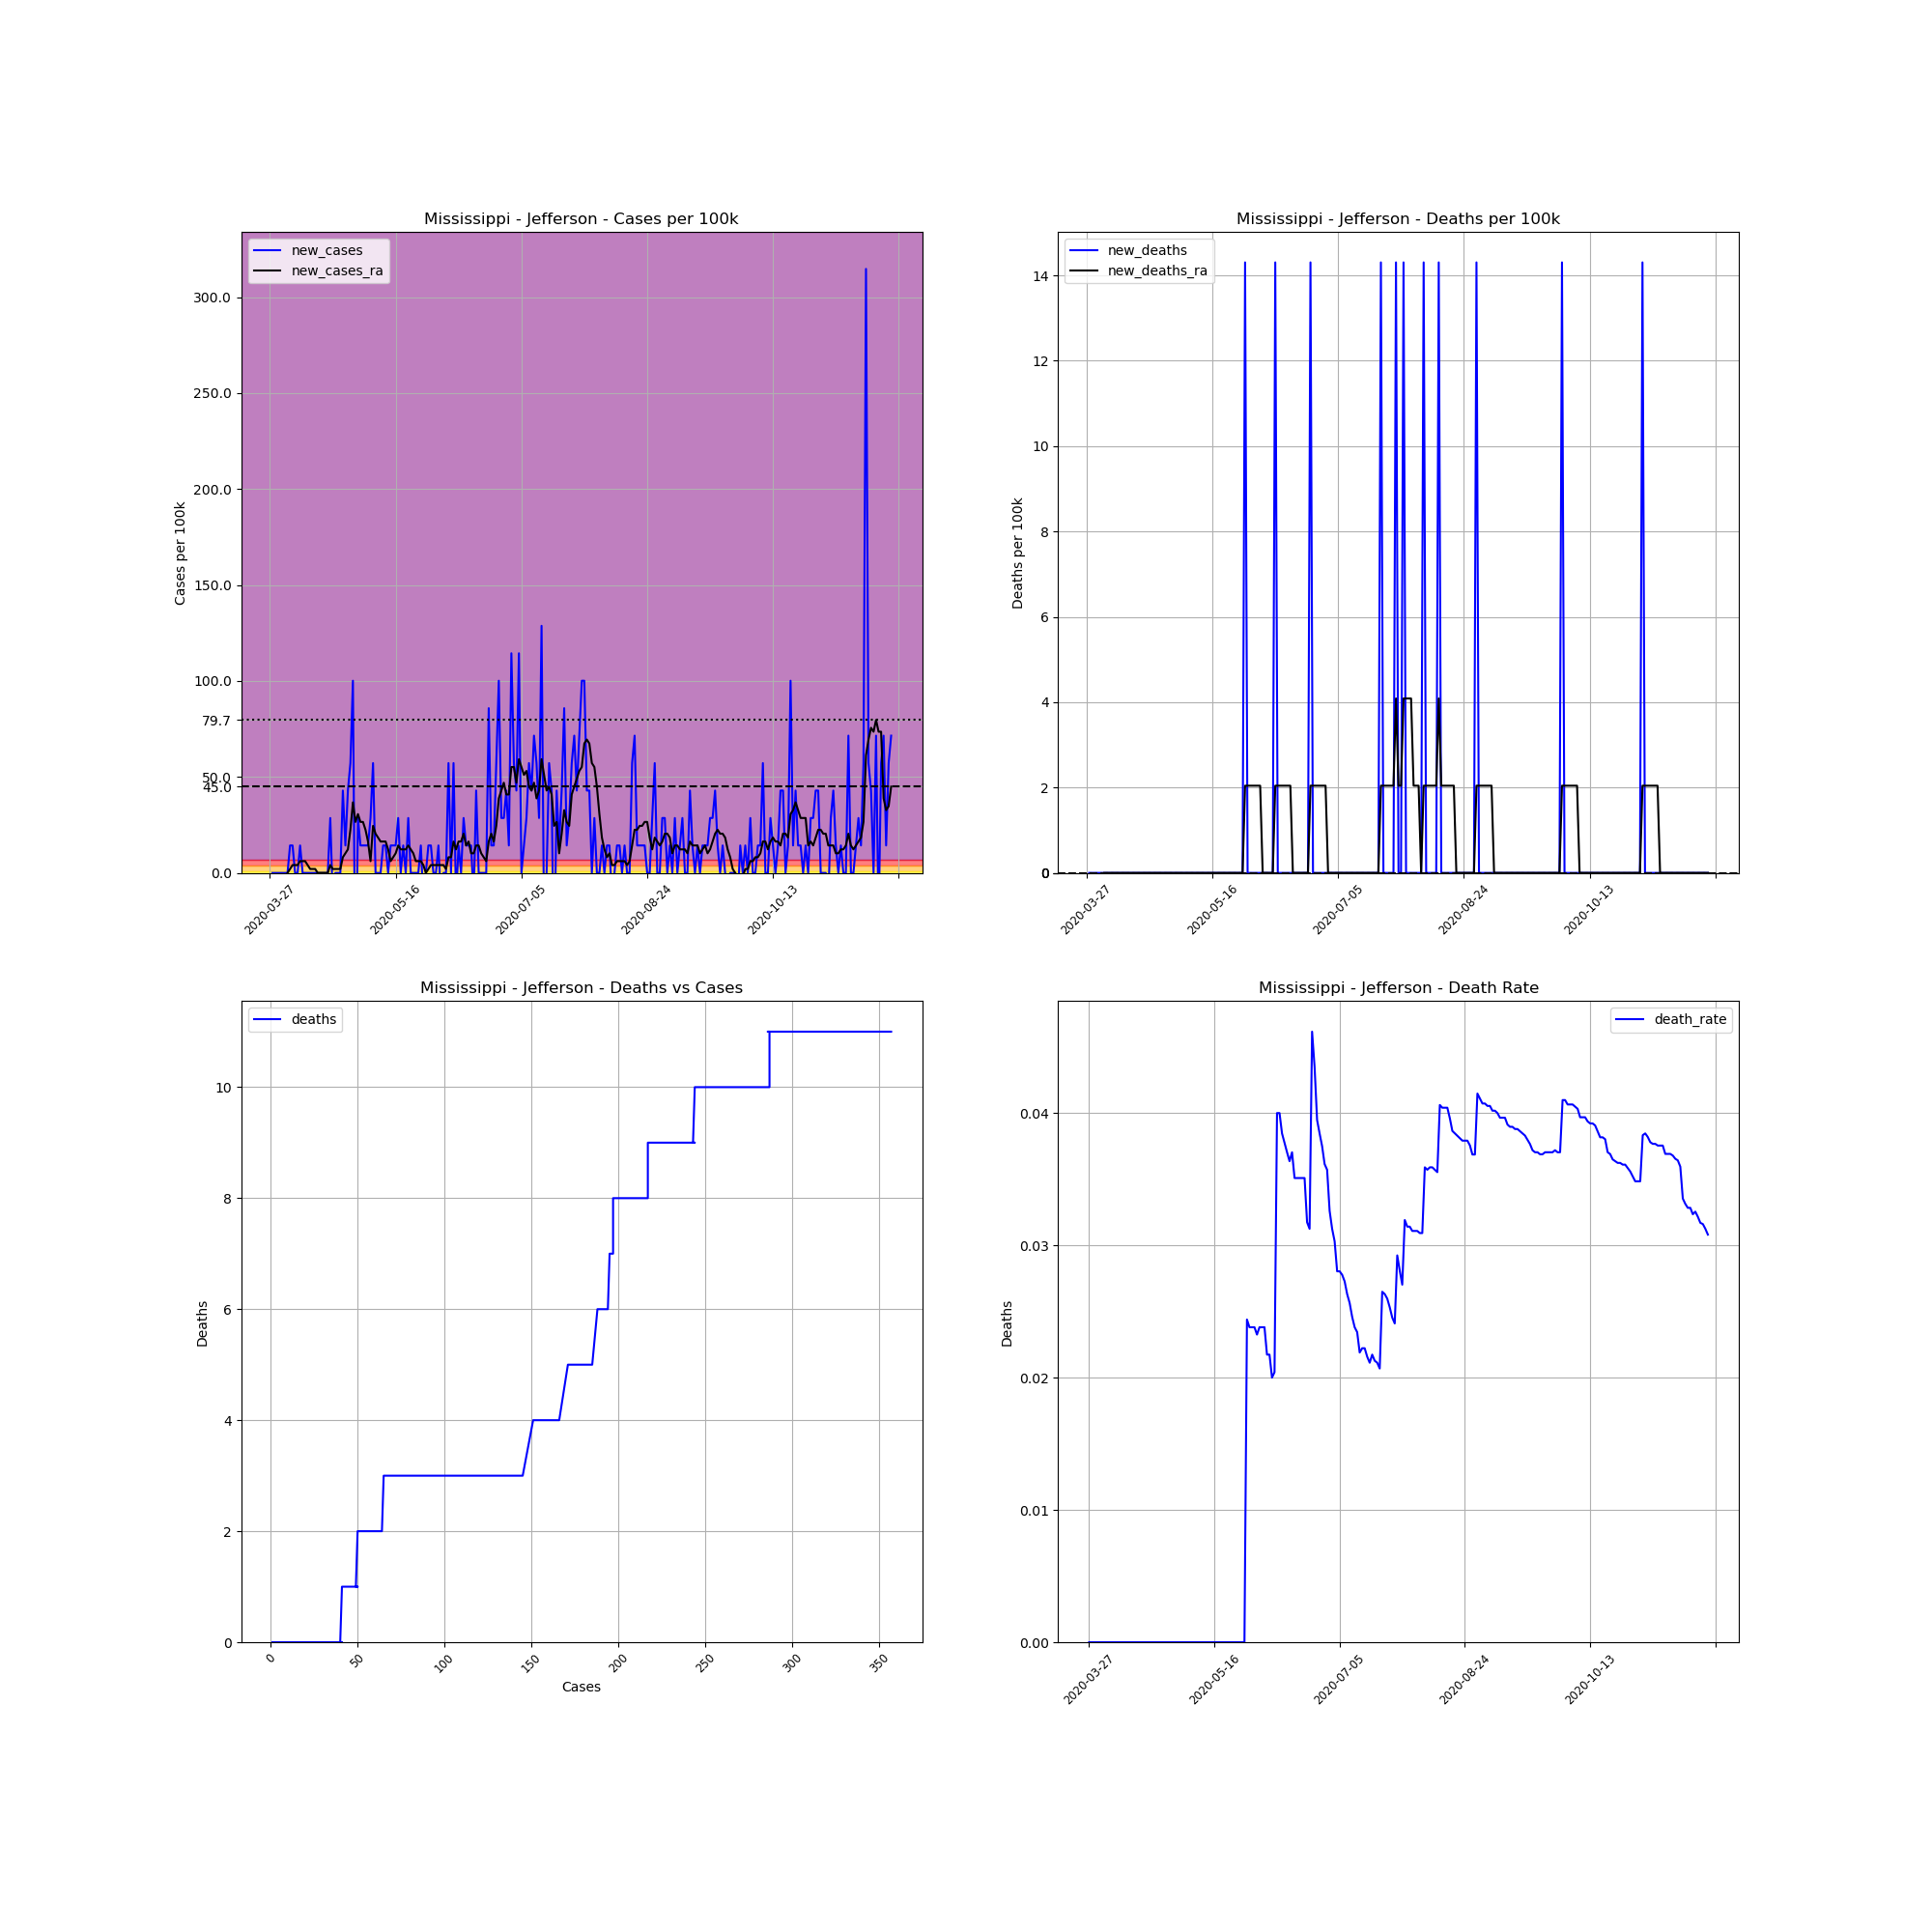

Values plotted in this chart, from the file beside it:
, date, county, state, fips, cases, deaths, COUNTY, STNAME, CTYNAME, POPESTIMATE2019, cases_per_100k, deaths_per_100k, death_rate, new_cases, new_deaths, new_cases_ra, new_deaths_ra
433148, 2020-03-27, Jefferson, Mississippi, 28063, 1, 0.0, 63, Mississippi, Jefferson, 6990, 14.31, 0.0, 0.0, , , , 
433149, 2020-03-28, Jefferson, Mississippi, 28063, 1, 0.0, 63, Mississippi, Jefferson, 6990, 14.31, 0.0, 0.0, 0.0, 0.0, , 
433150, 2020-03-29, Jefferson, Mississippi, 28063, 1, 0.0, 63, Mississippi, Jefferson, 6990, 14.31, 0.0, 0.0, 0.0, 0.0, , 
433151, 2020-03-30, Jefferson, Mississippi, 28063, 1, 0.0, 63, Mississippi, Jefferson, 6990, 14.31, 0.0, 0.0, 0.0, 0.0, , 
433152, 2020-03-31, Jefferson, Mississippi, 28063, 1, 0.0, 63, Mississippi, Jefferson, 6990, 14.31, 0.0, 0.0, 0.0, 0.0, , 
433153, 2020-04-01, Jefferson, Mississippi, 28063, 1, 0.0, 63, Mississippi, Jefferson, 6990, 14.31, 0.0, 0.0, 0.0, 0.0, , 
433154, 2020-04-02, Jefferson, Mississippi, 28063, 1, 0.0, 63, Mississippi, Jefferson, 6990, 14.31, 0.0, 0.0, 0.0, 0.0, , 
433155, 2020-04-03, Jefferson, Mississippi, 28063, 1, 0.0, 63, Mississippi, Jefferson, 6990, 14.31, 0.0, 0.0, 0.0, 0.0, 0.0, 0.0
433156, 2020-04-04, Jefferson, Mississippi, 28063, 2, 0.0, 63, Mississippi, Jefferson, 6990, 28.61, 0.0, 0.0, 14.31, 0.0, 2.044, 0.0
433157, 2020-04-05, Jefferson, Mississippi, 28063, 3, 0.0, 63, Mississippi, Jefferson, 6990, 42.92, 0.0, 0.0, 14.31, 0.0, 4.087, 0.0
433158, 2020-04-06, Jefferson, Mississippi, 28063, 3, 0.0, 63, Mississippi, Jefferson, 6990, 42.92, 0.0, 0.0, 0.0, 0.0, 4.087, 0.0
433159, 2020-04-07, Jefferson, Mississippi, 28063, 3, 0.0, 63, Mississippi, Jefferson, 6990, 42.92, 0.0, 0.0, 0.0, 0.0, 4.087, 0.0
433160, 2020-04-08, Jefferson, Mississippi, 28063, 4, 0.0, 63, Mississippi, Jefferson, 6990, 57.22, 0.0, 0.0, 14.31, 0.0, 6.131, 0.0
433161, 2020-04-09, Jefferson, Mississippi, 28063, 4, 0.0, 63, Mississippi, Jefferson, 6990, 57.22, 0.0, 0.0, 0.0, 0.0, 6.131, 0.0
433162, 2020-04-10, Jefferson, Mississippi, 28063, 4, 0.0, 63, Mississippi, Jefferson, 6990, 57.22, 0.0, 0.0, 0.0, 0.0, 6.131, 0.0
433163, 2020-04-11, Jefferson, Mississippi, 28063, 4, 0.0, 63, Mississippi, Jefferson, 6990, 57.22, 0.0, 0.0, 0.0, 0.0, 4.087, 0.0
433164, 2020-04-12, Jefferson, Mississippi, 28063, 4, 0.0, 63, Mississippi, Jefferson, 6990, 57.22, 0.0, 0.0, 0.0, 0.0, 2.044, 0.0
433165, 2020-04-13, Jefferson, Mississippi, 28063, 4, 0.0, 63, Mississippi, Jefferson, 6990, 57.22, 0.0, 0.0, 0.0, 0.0, 2.044, 0.0
433166, 2020-04-14, Jefferson, Mississippi, 28063, 4, 0.0, 63, Mississippi, Jefferson, 6990, 57.22, 0.0, 0.0, 0.0, 0.0, 2.044, 0.0
433167, 2020-04-15, Jefferson, Mississippi, 28063, 4, 0.0, 63, Mississippi, Jefferson, 6990, 57.22, 0.0, 0.0, 0.0, 0.0, 0.0, 0.0
433168, 2020-04-16, Jefferson, Mississippi, 28063, 4, 0.0, 63, Mississippi, Jefferson, 6990, 57.22, 0.0, 0.0, 0.0, 0.0, 0.0, 0.0
433169, 2020-04-17, Jefferson, Mississippi, 28063, 4, 0.0, 63, Mississippi, Jefferson, 6990, 57.22, 0.0, 0.0, 0.0, 0.0, 0.0, 0.0
433170, 2020-04-18, Jefferson, Mississippi, 28063, 4, 0.0, 63, Mississippi, Jefferson, 6990, 57.22, 0.0, 0.0, 0.0, 0.0, 0.0, 0.0
433171, 2020-04-19, Jefferson, Mississippi, 28063, 4, 0.0, 63, Mississippi, Jefferson, 6990, 57.22, 0.0, 0.0, 0.0, 0.0, 0.0, 0.0
433172, 2020-04-20, Jefferson, Mississippi, 28063, 6, 0.0, 63, Mississippi, Jefferson, 6990, 85.84, 0.0, 0.0, 28.61, 0.0, 4.087, 0.0
433173, 2020-04-21, Jefferson, Mississippi, 28063, 5, 0.0, 63, Mississippi, Jefferson, 6990, 71.53, 0.0, 0.0, -14.31, 0.0, 2.044, 0.0
433174, 2020-04-22, Jefferson, Mississippi, 28063, 5, 0.0, 63, Mississippi, Jefferson, 6990, 71.53, 0.0, 0.0, 0.0, 0.0, 2.044, 0.0
433175, 2020-04-23, Jefferson, Mississippi, 28063, 5, 0.0, 63, Mississippi, Jefferson, 6990, 71.53, 0.0, 0.0, 0.0, 0.0, 2.044, 0.0
433176, 2020-04-24, Jefferson, Mississippi, 28063, 5, 0.0, 63, Mississippi, Jefferson, 6990, 71.53, 0.0, 0.0, 0.0, 0.0, 2.044, 0.0
433177, 2020-04-25, Jefferson, Mississippi, 28063, 8, 0.0, 63, Mississippi, Jefferson, 6990, 114.4, 0.0, 0.0, 42.92, 0.0, 8.175, 0.0
433178, 2020-04-26, Jefferson, Mississippi, 28063, 9, 0.0, 63, Mississippi, Jefferson, 6990, 128.8, 0.0, 0.0, 14.31, 0.0, 10.22, 0.0
433179, 2020-04-27, Jefferson, Mississippi, 28063, 12, 0.0, 63, Mississippi, Jefferson, 6990, 171.7, 0.0, 0.0, 42.92, 0.0, 12.26, 0.0
433180, 2020-04-28, Jefferson, Mississippi, 28063, 16, 0.0, 63, Mississippi, Jefferson, 6990, 228.9, 0.0, 0.0, 57.22, 0.0, 22.48, 0.0
433181, 2020-04-29, Jefferson, Mississippi, 28063, 23, 0.0, 63, Mississippi, Jefferson, 6990, 329, 0.0, 0.0, 100.1, 0.0, 36.79, 0.0
433182, 2020-04-30, Jefferson, Mississippi, 28063, 18, 0.0, 63, Mississippi, Jefferson, 6990, 257.5, 0.0, 0.0, -71.53, 0.0, 26.57, 0.0
433183, 2020-05-01, Jefferson, Mississippi, 28063, 20, 0.0, 63, Mississippi, Jefferson, 6990, 286.1, 0.0, 0.0, 28.61, 0.0, 30.66, 0.0
433184, 2020-05-02, Jefferson, Mississippi, 28063, 21, 0.0, 63, Mississippi, Jefferson, 6990, 300.4, 0.0, 0.0, 14.31, 0.0, 26.57, 0.0
433185, 2020-05-03, Jefferson, Mississippi, 28063, 22, 0.0, 63, Mississippi, Jefferson, 6990, 314.7, 0.0, 0.0, 14.31, 0.0, 26.57, 0.0
433186, 2020-05-04, Jefferson, Mississippi, 28063, 23, 0.0, 63, Mississippi, Jefferson, 6990, 329, 0.0, 0.0, 14.31, 0.0, 22.48, 0.0
433187, 2020-05-05, Jefferson, Mississippi, 28063, 24, 0.0, 63, Mississippi, Jefferson, 6990, 343.3, 0.0, 0.0, 14.31, 0.0, 16.35, 0.0
433188, 2020-05-06, Jefferson, Mississippi, 28063, 26, 0.0, 63, Mississippi, Jefferson, 6990, 372, 0.0, 0.0, 28.61, 0.0, 6.131, 0.0
433189, 2020-05-07, Jefferson, Mississippi, 28063, 30, 0.0, 63, Mississippi, Jefferson, 6990, 429.2, 0.0, 0.0, 57.22, 0.0, 24.52, 0.0
433190, 2020-05-08, Jefferson, Mississippi, 28063, 30, 0.0, 63, Mississippi, Jefferson, 6990, 429.2, 0.0, 0.0, 0.0, 0.0, 20.44, 0.0
433191, 2020-05-09, Jefferson, Mississippi, 28063, 30, 0.0, 63, Mississippi, Jefferson, 6990, 429.2, 0.0, 0.0, 0.0, 0.0, 18.39, 0.0
433192, 2020-05-10, Jefferson, Mississippi, 28063, 30, 0.0, 63, Mississippi, Jefferson, 6990, 429.2, 0.0, 0.0, 0.0, 0.0, 16.35, 0.0
433193, 2020-05-11, Jefferson, Mississippi, 28063, 31, 0.0, 63, Mississippi, Jefferson, 6990, 443.5, 0.0, 0.0, 14.31, 0.0, 16.35, 0.0
433194, 2020-05-12, Jefferson, Mississippi, 28063, 32, 0.0, 63, Mississippi, Jefferson, 6990, 457.8, 0.0, 0.0, 14.31, 0.0, 16.35, 0.0
433195, 2020-05-13, Jefferson, Mississippi, 28063, 32, 0.0, 63, Mississippi, Jefferson, 6990, 457.8, 0.0, 0.0, 0.0, 0.0, 12.26, 0.0
433196, 2020-05-14, Jefferson, Mississippi, 28063, 33, 0.0, 63, Mississippi, Jefferson, 6990, 472.1, 0.0, 0.0, 14.31, 0.0, 6.131, 0.0
433197, 2020-05-15, Jefferson, Mississippi, 28063, 34, 0.0, 63, Mississippi, Jefferson, 6990, 486.4, 0.0, 0.0, 14.31, 0.0, 8.175, 0.0
433198, 2020-05-16, Jefferson, Mississippi, 28063, 35, 0.0, 63, Mississippi, Jefferson, 6990, 500.7, 0.0, 0.0, 14.31, 0.0, 10.22, 0.0
433199, 2020-05-17, Jefferson, Mississippi, 28063, 37, 0.0, 63, Mississippi, Jefferson, 6990, 529.3, 0.0, 0.0, 28.61, 0.0, 14.31, 0.0
433200, 2020-05-18, Jefferson, Mississippi, 28063, 37, 0.0, 63, Mississippi, Jefferson, 6990, 529.3, 0.0, 0.0, 0.0, 0.0, 12.26, 0.0
433201, 2020-05-19, Jefferson, Mississippi, 28063, 38, 0.0, 63, Mississippi, Jefferson, 6990, 543.6, 0.0, 0.0, 14.31, 0.0, 12.26, 0.0
433202, 2020-05-20, Jefferson, Mississippi, 28063, 38, 0.0, 63, Mississippi, Jefferson, 6990, 543.6, 0.0, 0.0, 0.0, 0.0, 12.26, 0.0
433203, 2020-05-21, Jefferson, Mississippi, 28063, 40, 0.0, 63, Mississippi, Jefferson, 6990, 572.2, 0.0, 0.0, 28.61, 0.0, 14.31, 0.0
433204, 2020-05-22, Jefferson, Mississippi, 28063, 40, 0.0, 63, Mississippi, Jefferson, 6990, 572.2, 0.0, 0.0, 0.0, 0.0, 12.26, 0.0
433205, 2020-05-23, Jefferson, Mississippi, 28063, 40, 0.0, 63, Mississippi, Jefferson, 6990, 572.2, 0.0, 0.0, 0.0, 0.0, 10.22, 0.0
433206, 2020-05-24, Jefferson, Mississippi, 28063, 40, 0.0, 63, Mississippi, Jefferson, 6990, 572.2, 0.0, 0.0, 0.0, 0.0, 6.131, 0.0
433207, 2020-05-25, Jefferson, Mississippi, 28063, 40, 0.0, 63, Mississippi, Jefferson, 6990, 572.2, 0.0, 0.0, 0.0, 0.0, 6.131, 0.0
... 188 more rows
